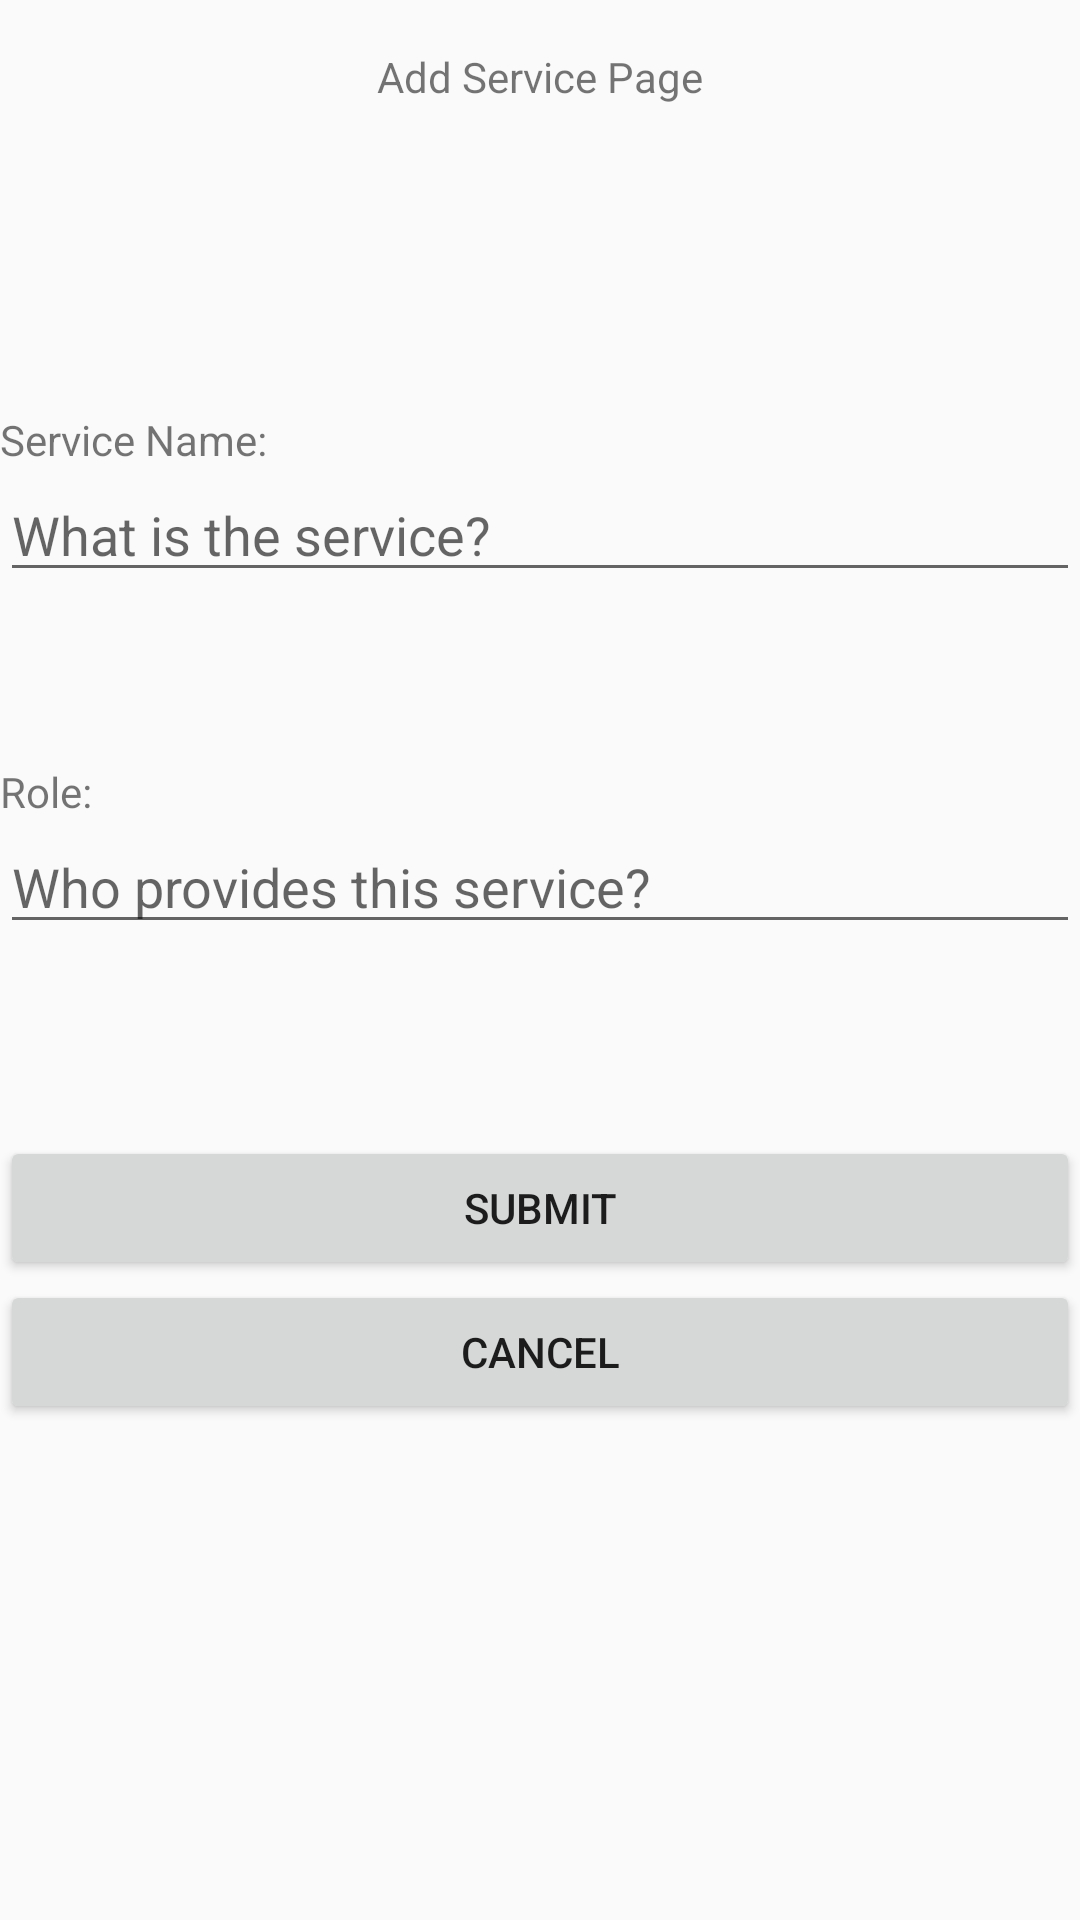

Layout XML and referenced resources for this Android screen:
<!-- AndroidManifest.xml: application theme AppTheme -->
<!-- res/layout/activity_add_service.xml -->
<?xml version="1.0" encoding="utf-8"?>
<androidx.constraintlayout.widget.ConstraintLayout xmlns:android="http://schemas.android.com/apk/res/android"
    xmlns:app="http://schemas.android.com/apk/res-auto"
    xmlns:tools="http://schemas.android.com/tools"
    android:layout_width="match_parent"
    android:layout_height="match_parent"
    tools:context=".AddService">

    <com.google.android.material.textfield.TextInputEditText
        android:id="@+id/editTextRole"
        android:layout_width="0dp"
        android:layout_height="wrap_content"
        android:hint="@string/as2"
        app:layout_constraintEnd_toEndOf="parent"
        app:layout_constraintStart_toStartOf="parent"
        app:layout_constraintTop_toBottomOf="@+id/tvServiceRole" />

    <TextView
        android:id="@+id/tvServiceAED"
        android:layout_width="wrap_content"
        android:layout_height="wrap_content"
        android:layout_marginTop="16dp"
        android:text="@string/as1"
        app:layout_constraintEnd_toEndOf="parent"
        app:layout_constraintStart_toStartOf="parent"
        app:layout_constraintTop_toTopOf="parent" />

    <TextView
        android:id="@+id/tvServiceName"
        android:layout_width="wrap_content"
        android:layout_height="wrap_content"
        android:layout_marginTop="137dp"
        android:text="@string/as3"
        app:layout_constraintStart_toStartOf="@+id/editTextName"
        app:layout_constraintTop_toTopOf="parent" />

    <TextView
        android:id="@+id/tvServiceRole"
        android:layout_width="wrap_content"
        android:layout_height="wrap_content"
        android:layout_marginTop="57dp"
        android:text="@string/as4"
        app:layout_constraintStart_toStartOf="@+id/editTextRole"
        app:layout_constraintTop_toBottomOf="@+id/editTextName" />

    <com.google.android.material.textfield.TextInputEditText
        android:id="@+id/editTextName"
        android:layout_width="0dp"
        android:layout_height="wrap_content"
        android:hint="@string/as5"
        app:layout_constraintEnd_toEndOf="parent"
        app:layout_constraintStart_toStartOf="parent"
        app:layout_constraintTop_toBottomOf="@+id/tvServiceName" />

    <Button
        android:id="@+id/btnServiceSubmit"
        android:layout_width="0dp"
        android:layout_height="wrap_content"
        android:layout_marginTop="64dp"
        android:onClick="onClickAdd"
        android:text="@string/as6"
        app:layout_constraintEnd_toEndOf="parent"
        app:layout_constraintStart_toStartOf="parent"
        app:layout_constraintTop_toBottomOf="@+id/editTextRole" />

    <Button
        android:id="@+id/btnServiceCancel"
        android:layout_width="0dp"
        android:layout_height="wrap_content"
        android:onClick="onClickCancel"
        android:text="@android:string/cancel"
        app:layout_constraintEnd_toEndOf="parent"
        app:layout_constraintStart_toStartOf="parent"
        app:layout_constraintTop_toBottomOf="@+id/btnServiceSubmit" />


</androidx.constraintlayout.widget.ConstraintLayout>
<!-- resources referenced by this layout -->
<resources>
  <string name="as1">Add Service Page</string>
  <string name="as2">Who provides this service?</string>
  <string name="as3">Service Name:</string>
  <string name="as4">Role:</string>
  <string name="as5">What is the service?</string>
  <string name="as6">Submit</string>
  <style name="AppTheme" parent="Theme.AppCompat.Light.DarkActionBar">
          
          <item name="colorPrimary">#f54242</item>
          <item name="colorPrimaryDark">@color/colorPrimaryDark</item>
          <item name="colorAccent">@color/colorAccent</item>
      </style>
  <color name="colorPrimaryDark">#00574B</color>
  <color name="colorAccent">#D81B60</color>
</resources>
